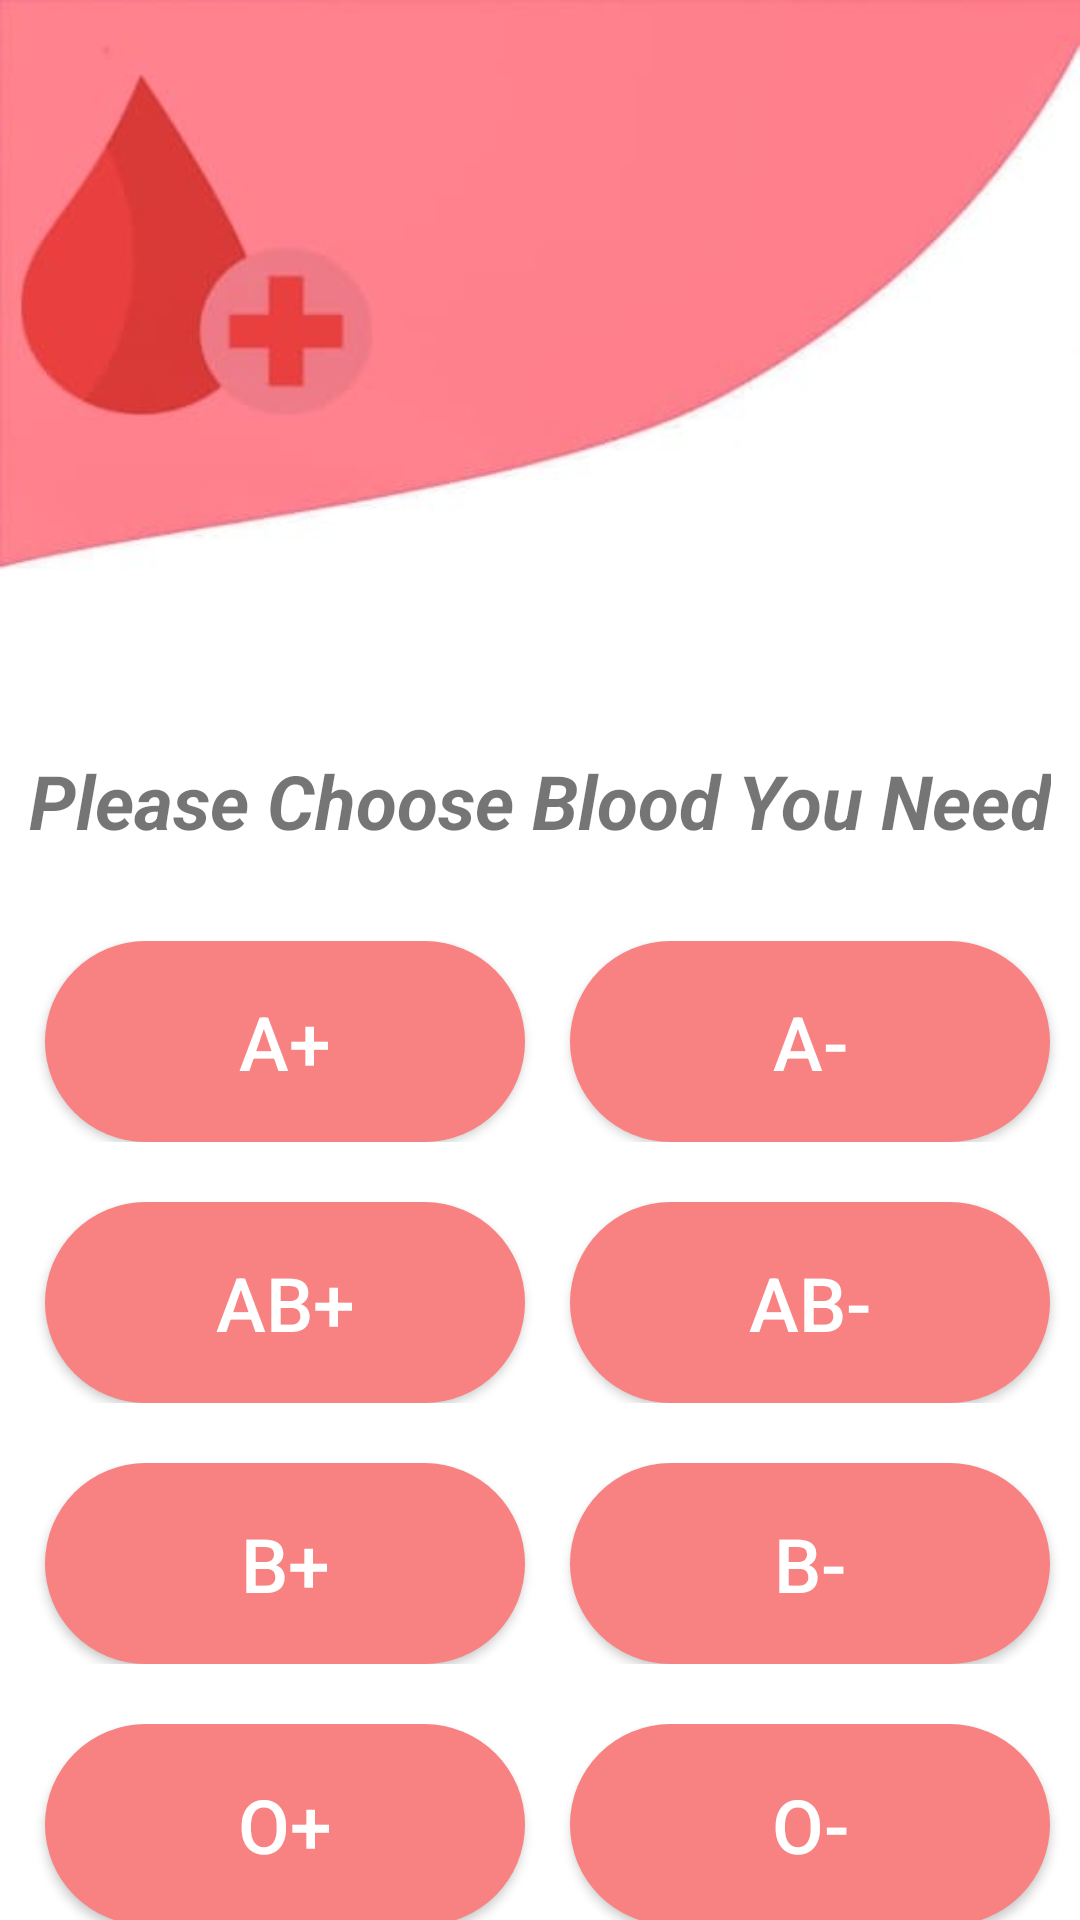

Android layout source for this screen:
<!-- AndroidManifest.xml: application theme Theme.Graduation -->
<!-- res/layout/activity_receptor_main.xml -->
<?xml version="1.0" encoding="utf-8"?>
<RelativeLayout
    xmlns:android="http://schemas.android.com/apk/res/android"
    xmlns:app="http://schemas.android.com/apk/res-auto"
    xmlns:tools="http://schemas.android.com/tools"
    android:layout_width="match_parent"
    android:layout_height="match_parent"
    android:background="@drawable/back_blood"
    android:fitsSystemWindows="true"
    tools:context=".receptor_Main">


<LinearLayout
    android:layout_width="match_parent"
    android:layout_height="match_parent"
    android:orientation="vertical">

    <TextView
        android:layout_width="wrap_content"
        android:layout_height="wrap_content"
        android:layout_gravity="center"
        android:layout_marginTop="250dp"
        android:text="Please Choose Blood You Need"
        android:textSize="25dp"
        android:textStyle="bold|italic" />

    <LinearLayout
        android:layout_width="match_parent"
        android:layout_height="wrap_content"
        android:orientation="horizontal"
        android:layout_marginTop="30dp">

        <Button
            android:id="@+id/am1"
            android:layout_width="160dp"
            android:layout_height="67dp"
            android:layout_marginLeft="15dp"
            android:layout_gravity="center_horizontal"
            android:background="@drawable/btnedit"
            android:text="A+"
            android:textAlignment="center"
            android:onClick="am1"
            android:textSize="25dp"
            app:backgroundTint="#F88181"
            app:layout_constraintBottom_toBottomOf="parent"
            app:layout_constraintEnd_toEndOf="parent"
            app:layout_constraintHorizontal_bias="0.073"
            android:textColor="@color/white"
            app:layout_constraintStart_toStartOf="parent"
            app:layout_constraintTop_toTopOf="parent"
            app:layout_constraintVertical_bias="0.387"
            tools:ignore="MissingConstraints" />

        <Button
            android:id="@+id/am2"
            android:layout_width="160dp"
            android:onClick="am2"
            android:layout_height="67dp"
            android:layout_marginLeft="15dp"
            android:layout_gravity="center_horizontal"
            android:background="@drawable/btnedit"
            android:text="A-"
            android:textAlignment="center"
            android:textSize="25dp"
            app:backgroundTint="#F88181"
            android:textColor="@color/white"
            app:layout_constraintBottom_toBottomOf="parent"
            app:layout_constraintEnd_toEndOf="parent"
            app:layout_constraintHorizontal_bias="0.931"
            app:layout_constraintStart_toStartOf="parent"
            app:layout_constraintTop_toTopOf="parent"
            app:layout_constraintVertical_bias="0.387"
            tools:ignore="MissingConstraints" />

    </LinearLayout>

    <LinearLayout
        android:layout_width="match_parent"
        android:layout_height="wrap_content"
        android:orientation="horizontal"
        android:layout_marginTop="20dp">

        <Button
            android:id="@+id/am3"
            android:layout_width="160dp"
            android:layout_height="67dp"
            android:layout_gravity="center_horizontal"
            android:background="@drawable/btnedit"
            android:text="AB+"
            android:onClick="am3"
            android:layout_marginLeft="15dp"
            android:textAlignment="center"
            android:textSize="25dp"
            app:backgroundTint="#F88181"
            android:textColor="@color/white"
            app:layout_constraintBottom_toBottomOf="parent"
            app:layout_constraintEnd_toEndOf="parent"
            app:layout_constraintHorizontal_bias="0.072"
            app:layout_constraintStart_toStartOf="parent"
            app:layout_constraintTop_toTopOf="parent"
            app:layout_constraintVertical_bias="0.546"
            tools:ignore="MissingConstraints" />



        <Button
            android:id="@+id/am4"
            android:layout_width="160dp"
            android:layout_height="67dp"
            android:layout_gravity="center_horizontal"
            android:background="@drawable/btnedit"
            android:text="AB-"
            android:onClick="am4"
            android:layout_marginLeft="15dp"
            android:textAlignment="center"
            android:textSize="25dp"
            app:backgroundTint="#F88181"
            android:textColor="@color/white"
            app:layout_constraintBottom_toBottomOf="parent"
            app:layout_constraintEnd_toEndOf="parent"
            app:layout_constraintHorizontal_bias="0.935"
            app:layout_constraintStart_toStartOf="parent"
            app:layout_constraintTop_toTopOf="parent"
            app:layout_constraintVertical_bias="0.546"
            tools:ignore="MissingConstraints" />


    </LinearLayout>

    <LinearLayout
        android:layout_width="match_parent"
        android:layout_height="wrap_content"
        android:orientation="horizontal"
        android:layout_marginTop="20dp">

        <Button
            android:id="@+id/am5"
            android:layout_width="160dp"
            android:layout_height="67dp"
            android:layout_gravity="center_horizontal"
            android:background="@drawable/btnedit"
            android:text="B+"
            android:onClick="am5"
            android:layout_marginLeft="15dp"
            android:textAlignment="center"
            android:textSize="25dp"
            app:backgroundTint="#F88181"
            android:textColor="@color/white"
            app:layout_constraintBottom_toBottomOf="parent"
            app:layout_constraintEnd_toEndOf="parent"
            app:layout_constraintHorizontal_bias="0.072"
            app:layout_constraintStart_toStartOf="parent"
            app:layout_constraintTop_toTopOf="parent"
            app:layout_constraintVertical_bias="0.701"
            tools:ignore="MissingConstraints" />

        <Button
            android:id="@+id/am6"
            android:layout_width="160dp"
            android:layout_height="67dp"
            android:layout_gravity="center_horizontal"
            android:background="@drawable/btnedit"
            android:text="B-"
            android:onClick="am6"
            android:layout_marginLeft="15dp"
            android:textAlignment="center"
            android:textSize="25dp"
            android:textColor="@color/white"
            app:backgroundTint="#F88181"
            app:layout_constraintBottom_toBottomOf="parent"
            app:layout_constraintEnd_toEndOf="parent"
            app:layout_constraintHorizontal_bias="0.935"
            app:layout_constraintStart_toStartOf="parent"
            app:layout_constraintTop_toTopOf="parent"
            app:layout_constraintVertical_bias="0.701"
            tools:ignore="MissingConstraints" />

    </LinearLayout>


    <LinearLayout
        android:layout_width="match_parent"
        android:layout_height="wrap_content"
        android:orientation="horizontal"
        android:layout_marginTop="20dp">

        <Button
            android:id="@+id/am7"
            android:layout_width="160dp"
            android:layout_height="67dp"
            android:layout_gravity="center_horizontal"
            android:background="@drawable/btnedit"
            android:text="O+"
            android:onClick="am7"
            android:textAlignment="center"
            android:textSize="25dp"
            android:layout_marginLeft="15dp"
            app:backgroundTint="#F88181"
            android:textColor="@color/white"
            app:layout_constraintBottom_toBottomOf="parent"
            app:layout_constraintEnd_toEndOf="parent"
            app:layout_constraintHorizontal_bias="0.072"
            app:layout_constraintStart_toStartOf="parent"
            app:layout_constraintTop_toTopOf="parent"
            app:layout_constraintVertical_bias="0.861"
            tools:ignore="MissingConstraints" />


        <Button
            android:id="@+id/am8"
            android:layout_width="160dp"
            android:layout_height="67dp"
            android:layout_gravity="center_horizontal"
            android:background="@drawable/btnedit"
            android:text="O-"
            android:onClick="am8"
            android:layout_marginLeft="15dp"
            android:textAlignment="center"
            android:textSize="25dp"
            app:backgroundTint="#F88181"
            android:textColor="@color/white"
            app:layout_constraintBottom_toBottomOf="parent"
            app:layout_constraintEnd_toEndOf="parent"
            app:layout_constraintHorizontal_bias="0.931"
            app:layout_constraintStart_toStartOf="parent"
            app:layout_constraintTop_toTopOf="parent"
            app:layout_constraintVertical_bias="0.861"
            tools:ignore="MissingConstraints" />

    </LinearLayout>

</LinearLayout>
</RelativeLayout>
<!-- resources referenced by this layout -->
<resources>
  <color name="white">#FFFFFFFF</color>
  <!-- drawable back_blood: jpeg bitmap (drawable, 10085 bytes) -->
  <!-- drawable btnedit (drawable) -->
  <?xml version="1.0" encoding="utf-8"?>
  <ripple xmlns:android="http://schemas.android.com/apk/res/android"
      xmlns:tools="http://schemas.android.com/tools"
      android:color="#87002E"
      tools:targetApi="lollipop">
      <item android:drawable="@drawable/custombuttonalram" />
  </ripple>
  <style name="Theme.Graduation" parent="Theme.AppCompat.Light.NoActionBar">
          
          <item name="colorPrimary">@color/purple_500</item>
          <item name="colorPrimaryDark">@color/purple_700</item>
          <item name="colorAccent">@color/teal_200</item>
          
      </style>
  <!-- drawable custombuttonalram (drawable) -->
  <?xml version="1.0" encoding="utf-8"?>
  <shape
      android:shape="rectangle" xmlns:android="http://schemas.android.com/apk/res/android">
      <corners android:radius="72dp"
          />
  
      <solid
          android:color="#FFF17272" />
  </shape>
  <color name="purple_500">#FF6200EE</color>
  <color name="purple_700">#FF3700B3</color>
  <color name="teal_200">#FF03DAC5</color>
</resources>
